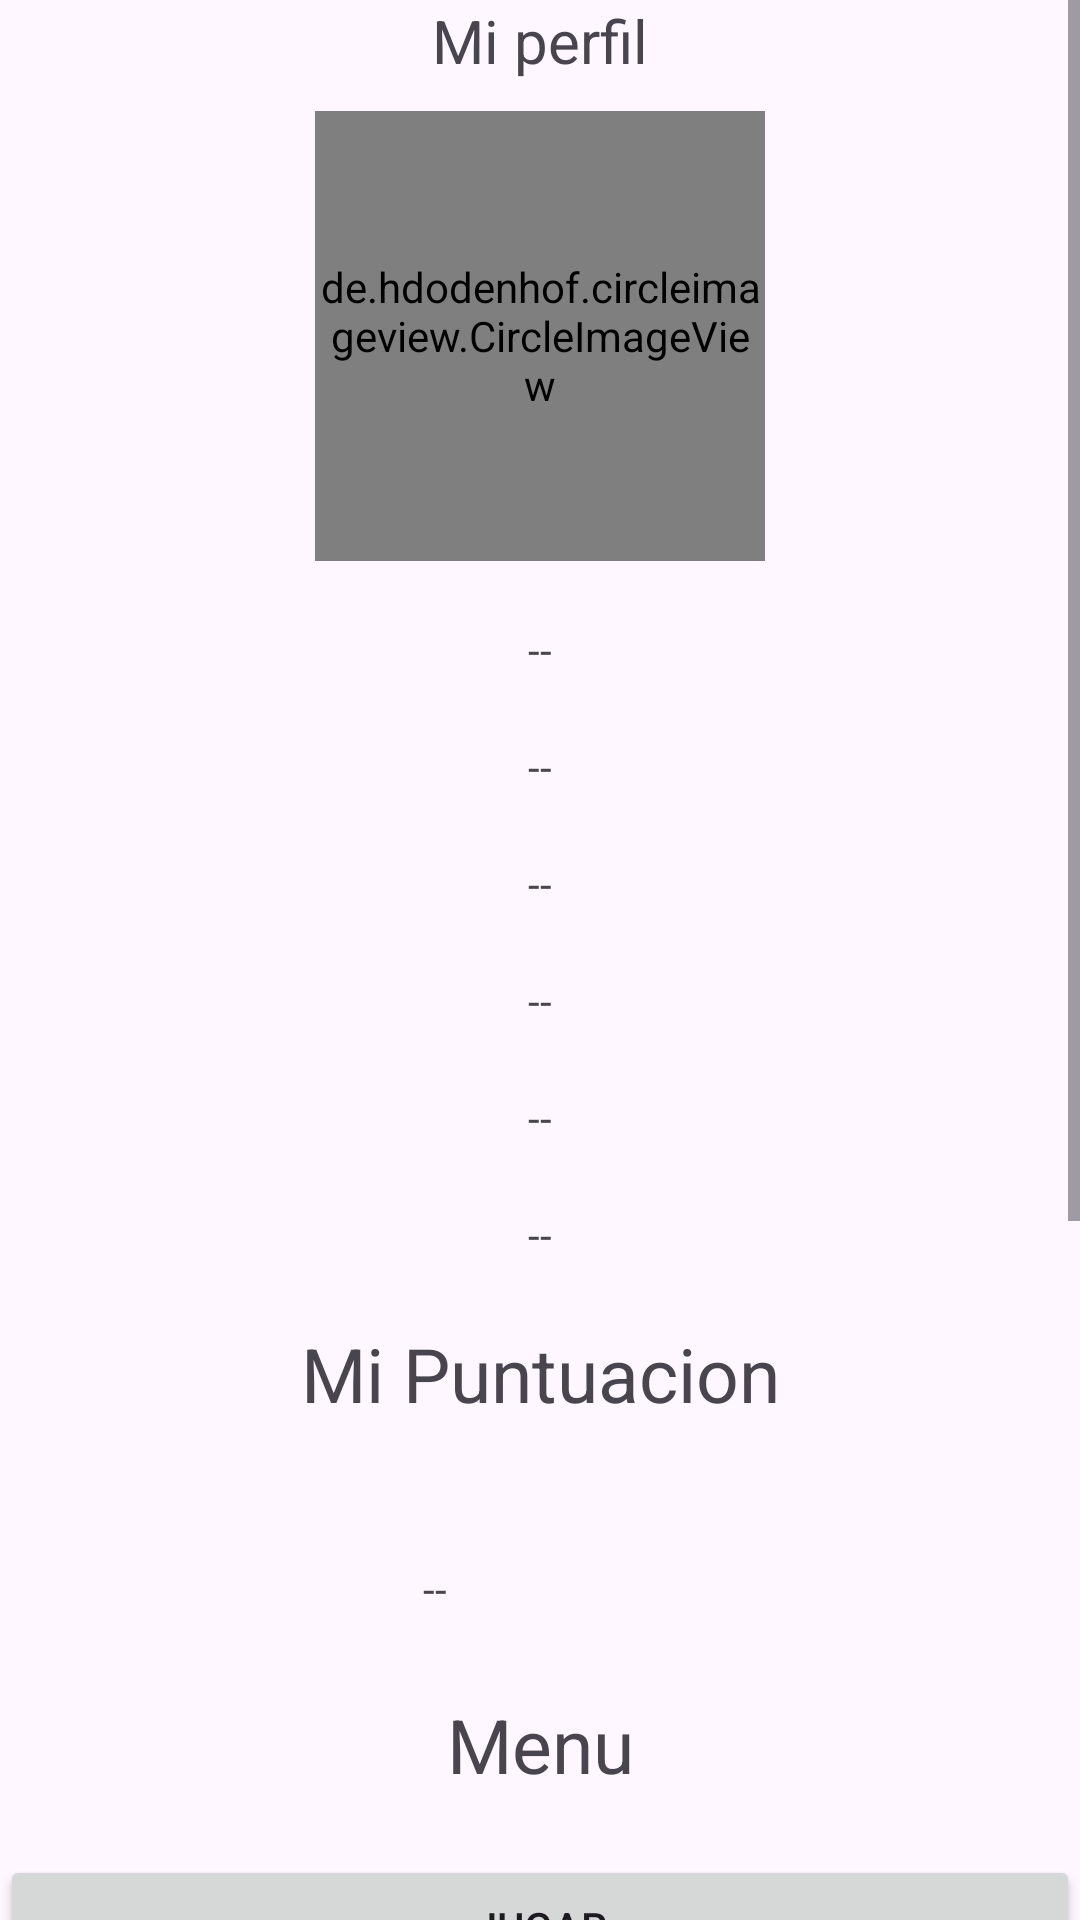

Write the Android layout XML for this screen, with the resource values it uses.
<!-- AndroidManifest.xml: application theme Theme.Zombie_Tap -->
<!-- res/layout/activity_menu.xml -->
<?xml version="1.0" encoding="utf-8"?>
<ScrollView xmlns:android="http://schemas.android.com/apk/res/android"
    xmlns:app="http://schemas.android.com/apk/res-auto"
    xmlns:tools="http://schemas.android.com/tools"
    android:layout_width="match_parent"
    android:layout_height="match_parent"
    tools:context="com.jrubio.zombie_tap.ui.theme.Menu">

    <LinearLayout
        android:layout_width="match_parent"
        android:layout_height="wrap_content"
        android:orientation="vertical"
        android:gravity="center">
        
        <LinearLayout
            android:layout_width="match_parent"
            android:orientation="vertical"
            android:layout_height="wrap_content">

            <TextView
                android:layout_width="match_parent"
                android:layout_height="wrap_content"
                android:gravity="center"
                android:textSize="20sp"
                android:id="@+id/miPerfilTxt"
                android:text="@string/miPerfilTxt">
            </TextView>

            <de.hdodenhof.circleimageview.CircleImageView
                android:id="@+id/imagenPerfil"
                android:src="@drawable/soldado"
                android:layout_marginTop="10dp"
                android:layout_gravity="center"
                android:layout_width="150dp"
                android:layout_height="150dp"/>



            <TextView
                android:id="@+id/uid"
                android:layout_width="match_parent"
                android:text="@string/uid"
                android:layout_height="wrap_content"
                android:layout_marginTop="20dp"
                android:gravity="center">

            </TextView>
            <TextView
                android:id="@+id/nombre"
                android:layout_width="match_parent"
                android:text="@string/nombre"
                android:layout_height="wrap_content"
                android:layout_marginTop="20dp"
                android:gravity="center">

            </TextView>

            <TextView
                android:id="@+id/correo"
                android:layout_width="match_parent"
                android:text="@string/correo"
                android:layout_height="wrap_content"
                android:layout_marginTop="20dp"
                android:gravity="center">

            </TextView>

            <TextView
                android:id="@+id/fecha"
                android:layout_width="match_parent"
                android:text="@string/fecha"
                android:layout_height="wrap_content"
                android:layout_marginTop="20dp"
                android:gravity="center">

            </TextView>

            <TextView
                android:id="@+id/edad"
                android:layout_width="match_parent"
                android:text="@string/edad"
                android:layout_height="wrap_content"
                android:layout_marginTop="20dp"
                android:gravity="center">

            </TextView>
            <TextView
                android:id="@+id/pais"
                android:layout_width="match_parent"
                android:text="@string/pais"
                android:layout_height="wrap_content"
                android:layout_marginTop="20dp"
                android:gravity="center">

            </TextView>

        </LinearLayout>

        <TextView
            android:layout_width="match_parent"
            android:layout_height="wrap_content"
            android:textSize="25sp"
            android:gravity="center"
            android:layout_marginTop="20dp"
            android:id="@+id/miPuntuacionTxt"
            android:text="@string/miPuntuacionTxt">
        </TextView>
        
        <LinearLayout
            android:layout_width="match_parent"
            android:layout_height="wrap_content"
            android:gravity="center"
            android:orientation="horizontal">

            <TextView
                android:id="@+id/zombies"
                android:layout_width="wrap_content"
                android:text="@string/zombies"
                android:layout_marginTop="20dp"
                android:gravity="center"
                android:layout_height="wrap_content">

            </TextView>
            <ImageView
                android:id="@+id/imagen"
                android:layout_marginTop="20dp"
                android:src="@drawable/zombie"
                android:layout_width="50dp"
                android:layout_marginStart="20dp"
                android:layout_height="50dp">

            </ImageView>

        </LinearLayout>




        <TextView
            android:id="@+id/menuTxt"
            android:layout_width="match_parent"
            android:text="@string/menuTxt"
            android:layout_height="wrap_content"
            android:layout_marginTop="20dp"
            android:textSize="25sp"
            android:gravity="center">

        </TextView>
        <Button
            android:id="@+id/jugatBtn"
            android:layout_width="match_parent"
            android:text="@string/jugatBtn"
            android:layout_height="wrap_content"
            android:layout_marginTop="20dp">

        </Button>
        <Button
            android:id="@+id/editarBtn"
            android:layout_width="match_parent"
            android:text="@string/editarBtn"
            android:layout_height="wrap_content"
            android:layout_marginTop="20dp">

        </Button>
        <Button
            android:id="@+id/cambiarBtn"
            android:layout_width="match_parent"
            android:text="@string/cambiarBtn"
            android:layout_height="wrap_content"
            android:layout_marginTop="20dp">

        </Button>

        <Button
            android:id="@+id/puntuaciones"
            android:layout_width="match_parent"
            android:text="@string/puntuaciones"
            android:layout_height="wrap_content"
            android:layout_marginTop="20dp">

        </Button>

        <Button
            android:id="@+id/acercaBtn"
            android:layout_width="match_parent"
            android:text="@string/acercaBtn"
            android:layout_height="wrap_content"
            android:layout_marginTop="20dp">

        </Button>
        <Button
            android:id="@+id/cerrarSesion"
            android:layout_width="match_parent"
            android:text="@string/cerrarSesion"
            android:layout_height="wrap_content"
            android:layout_marginTop="20dp">

        </Button>



    </LinearLayout>





</ScrollView>
<!-- resources referenced by this layout -->
<resources>
  <string name="acercaBtn">Acerca de</string>
  <string name="cambiarBtn">JUGAR</string>
  <string name="cerrarSesion">Cerrar Sesion</string>
  <string name="correo">--</string>
  <string name="edad">--</string>
  <string name="editarBtn">Acerca de</string>
  <string name="fecha">--</string>
  <string name="jugatBtn">JUGAR</string>
  <string name="menuTxt">Menu</string>
  <string name="miPerfilTxt">Mi perfil</string>
  <string name="miPuntuacionTxt">Mi Puntuacion</string>
  <string name="nombre">--</string>
  <string name="pais">--</string>
  <string name="puntuaciones">Puntuaciones</string>
  <string name="uid">--</string>
  <string name="zombies">--</string>
  <style name="Theme.Zombie_Tap" parent="Base.Theme.Zombie_Tap" />
  <style name="Base.Theme.Zombie_Tap" parent="Theme.Material3.DayNight.NoActionBar">
          
          
      </style>
</resources>
